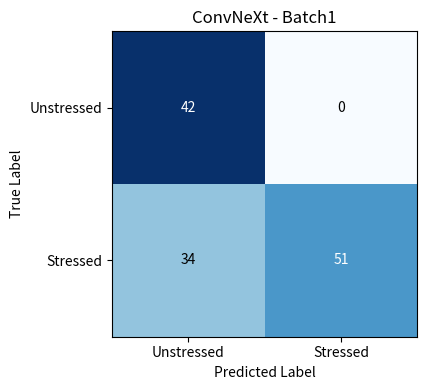
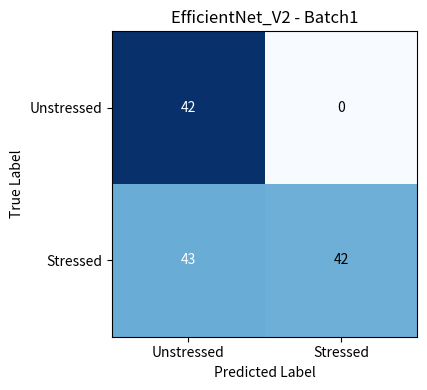
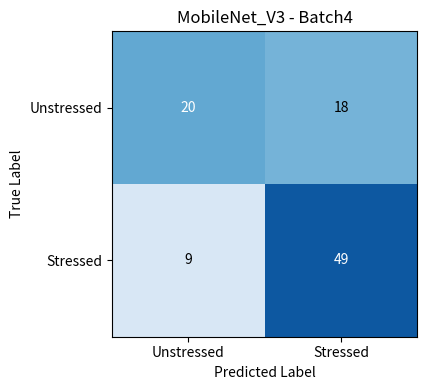
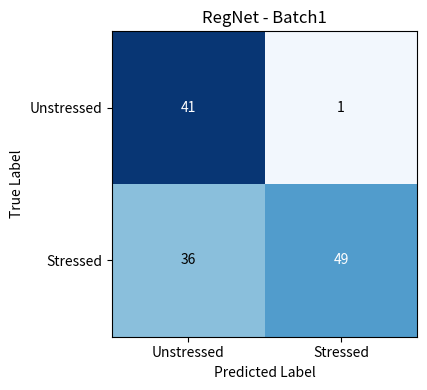
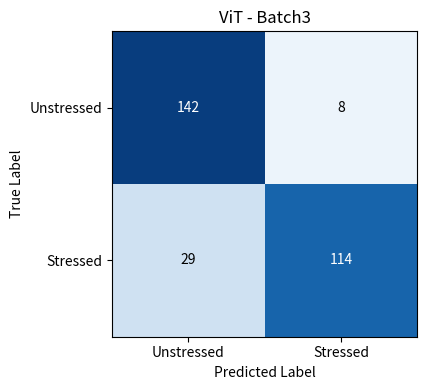
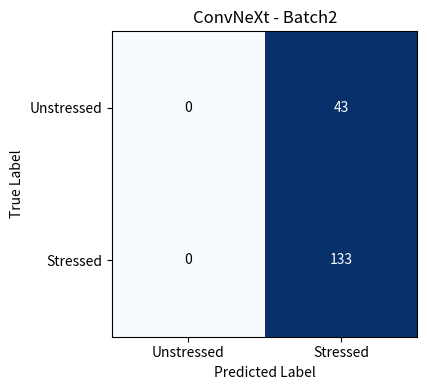
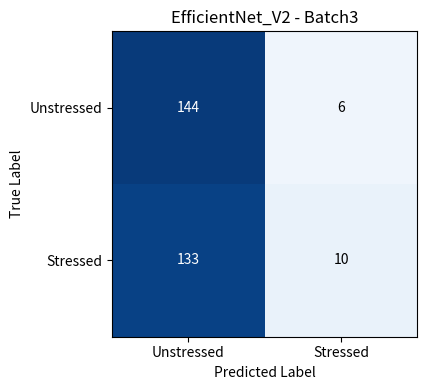
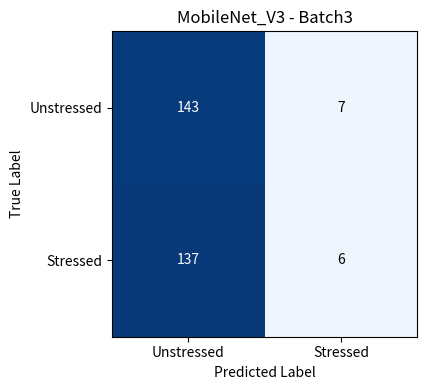
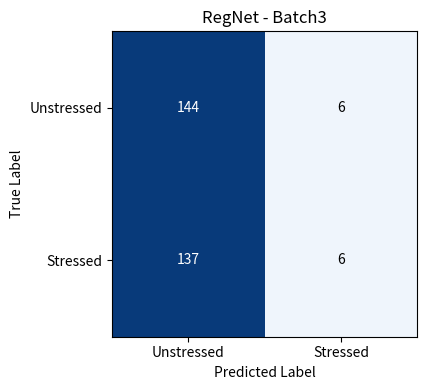
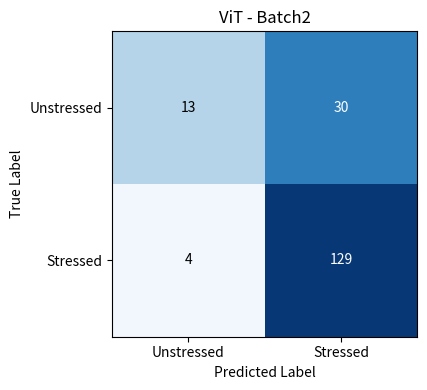

Python code for these plots, in order:
import numpy as np
import matplotlib.pyplot as plt
import os

# Confusion matrices (best and worst for 5 models)
conf_matrices_best = [
    (np.array([[42, 0], [34, 51]]), "ConvNeXt", "Batch1"),
    (np.array([[42, 0], [43, 42]]), "EfficientNet_V2", "Batch1"),
    (np.array([[20, 18], [9, 49]]), "MobileNet_V3", "Batch4"),
    (np.array([[41, 1], [36, 49]]), "RegNet", "Batch1"),
    (np.array([[142, 8], [29, 114]]), "ViT", "Batch3")
]

conf_matrices_worst = [
    (np.array([[0, 43], [0, 133]]), "ConvNeXt", "Batch2"),
    (np.array([[144, 6], [133, 10]]), "EfficientNet_V2", "Batch3"),
    (np.array([[143, 7], [137, 6]]), "MobileNet_V3", "Batch3"),
    (np.array([[144, 6], [137, 6]]), "RegNet", "Batch3"),
    (np.array([[13, 30], [4, 129]]), "ViT", "Batch2")
]

labels = ["Unstressed", "Stressed"]  # More standard terminology

# Directory to save confusion matrix images
output_dir = r'J:\old_results\gradcam'
os.makedirs(output_dir, exist_ok=True)

def save_conf_matrix(cm, model, batch, type_label):
    fig, ax = plt.subplots(figsize=(5, 4))

    # Normalize the confusion matrix row-wise
    row_sums = cm.sum(axis=1, keepdims=True)
    norm_cm = np.divide(cm, row_sums, where=row_sums != 0)

    ax.imshow(norm_cm, interpolation='nearest', cmap=plt.cm.Blues, vmin=0, vmax=1)
    ax.set_title(f"{model} - {batch}", fontsize=12)
    ax.set_xticks([0, 1])
    ax.set_yticks([0, 1])
    ax.set_xticklabels(labels)
    ax.set_yticklabels(labels)
    ax.set_xlabel("Predicted Label")
    ax.set_ylabel("True Label")

    # Add raw count annotations
    for i in range(cm.shape[0]):
        for j in range(cm.shape[1]):
            val = cm[i, j]
            norm_val = norm_cm[i, j]
            color = 'white' if norm_val > 0.5 else 'black'
            ax.text(j, i, str(val), ha='center', va='center', color=color)

    # Save the figure
    filename = f"{type_label}_{model}_{batch}.png".replace(" ", "_").lower()
    filepath = os.path.join(output_dir, filename)
    plt.tight_layout()
    plt.savefig(filepath)
    plt.close()

# Generate and save all matrices
for cm, model, batch in conf_matrices_best:
    save_conf_matrix(cm, model, batch, "best")

for cm, model, batch in conf_matrices_worst:
    save_conf_matrix(cm, model, batch, "worst")

print(f"Confusion matrices saved to: {output_dir}")
